Image classification data set "dataset" (James7803/CS-4641-Group-130 on GitHub). Class labels (4): glioma, meningioma, no tumor, pituitary tumor.

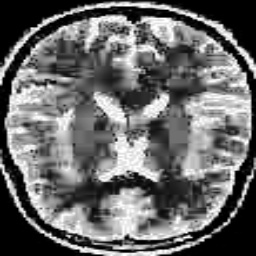
Label: no tumor

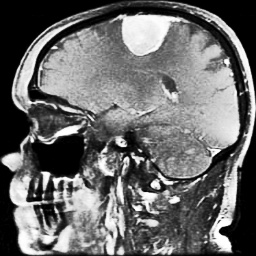
Label: meningioma

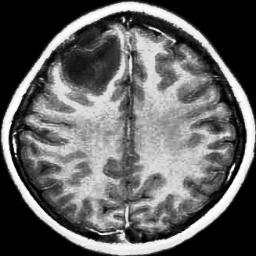
Label: glioma

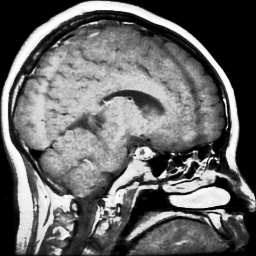
Label: pituitary tumor

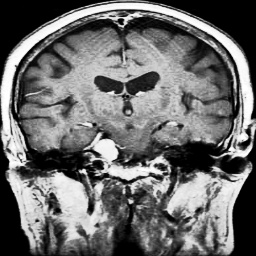
Label: meningioma

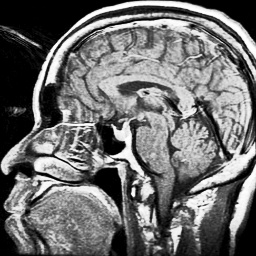
Label: pituitary tumor
